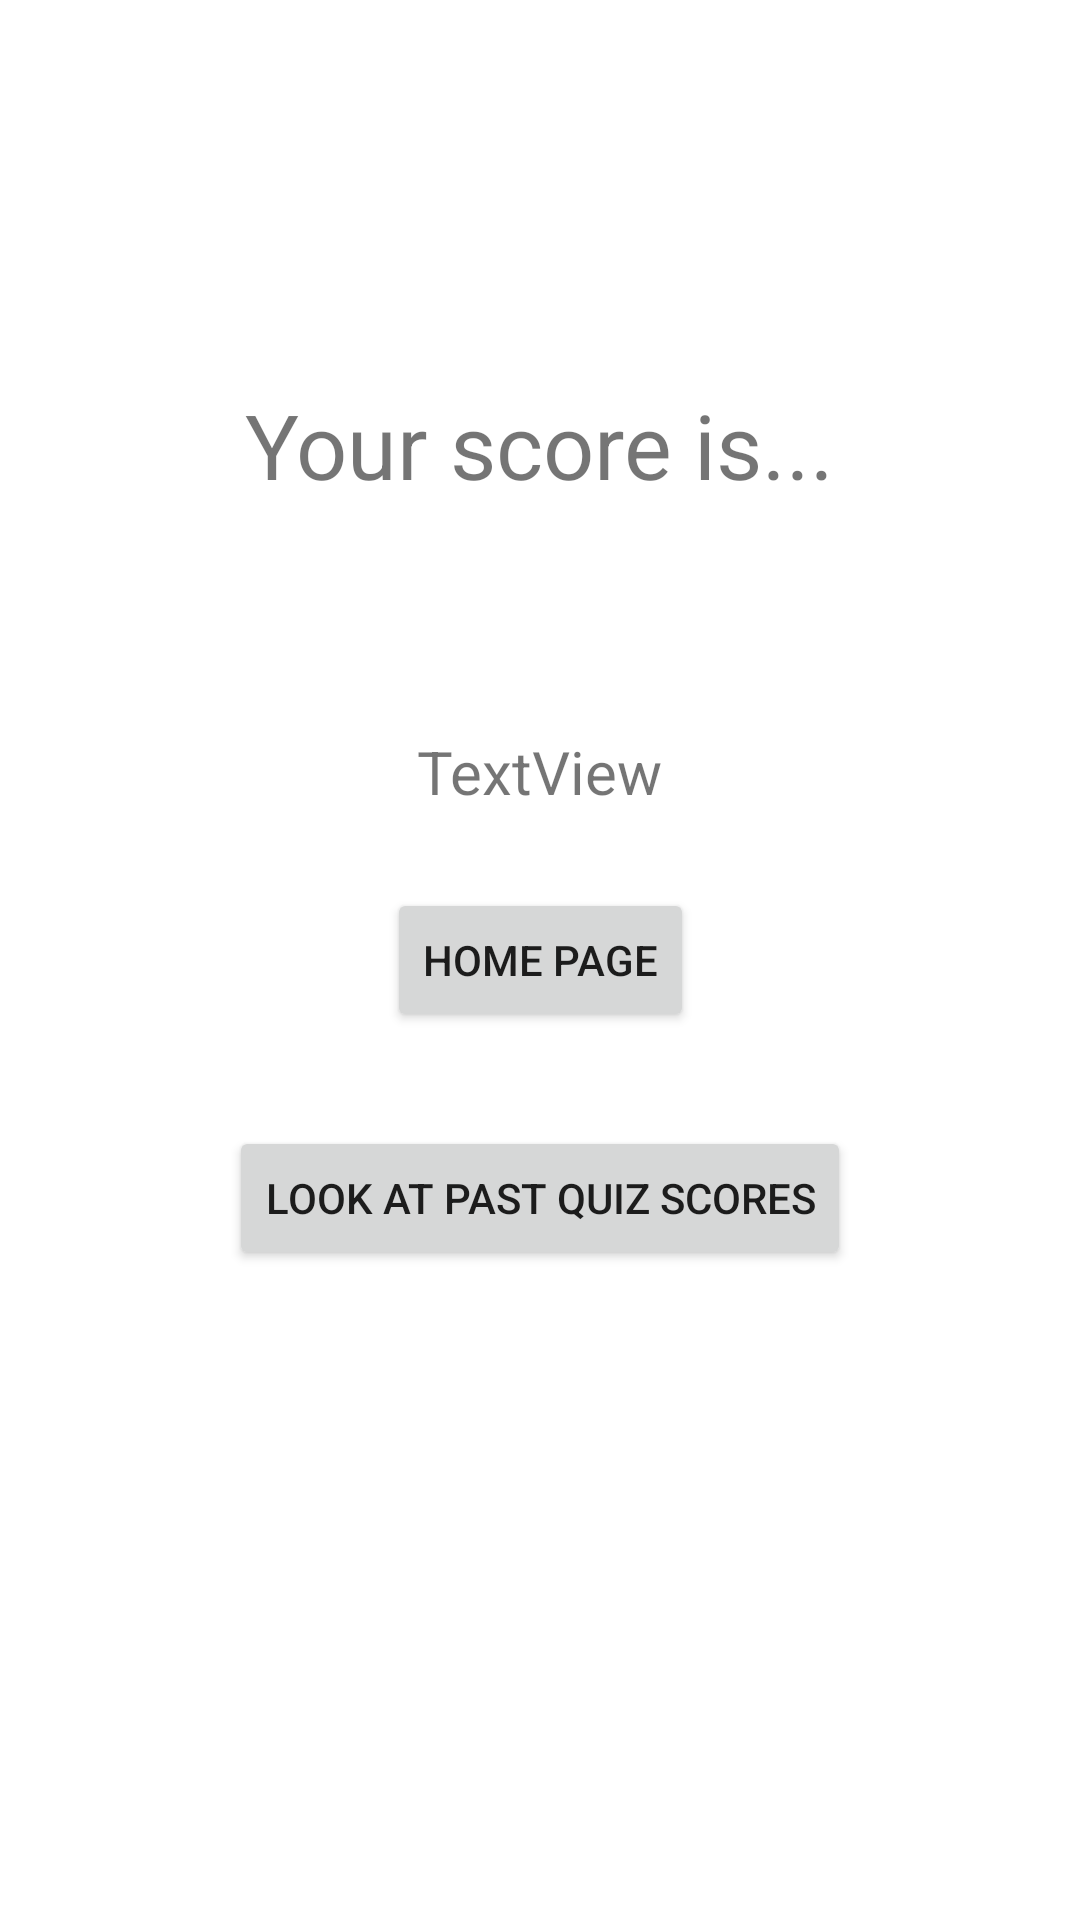

The Android layout XML behind this screen, and the referenced resources:
<!-- AndroidManifest.xml: application theme Theme.StateQuiz -->
<!-- res/layout/results.xml -->
<?xml version="1.0" encoding="utf-8"?>
<androidx.constraintlayout.widget.ConstraintLayout xmlns:android="http://schemas.android.com/apk/res/android"
    xmlns:app="http://schemas.android.com/apk/res-auto"
    xmlns:tools="http://schemas.android.com/tools"
    android:id="@+id/linearLayout2"
    android:layout_width="match_parent"
    android:layout_height="match_parent"
    android:gravity="center"
    tools:context=".results">

    <TextView
        android:id="@+id/textView3"
        android:layout_width="wrap_content"
        android:layout_height="wrap_content"
        android:padding="50dp"
        android:text="@string/resultsTitle"
        android:textSize="30sp"
        app:layout_constraintBottom_toTopOf="@+id/button"
        app:layout_constraintEnd_toEndOf="parent"
        app:layout_constraintStart_toStartOf="parent"
        app:layout_constraintTop_toTopOf="parent" />

    <TextView
        android:id="@+id/textView4"
        android:layout_width="wrap_content"
        android:layout_height="wrap_content"
        android:text="@string/quizResults"
        android:textSize="20sp"
        app:layout_constraintBottom_toTopOf="@+id/button"
        app:layout_constraintEnd_toEndOf="parent"
        app:layout_constraintStart_toStartOf="parent"
        app:layout_constraintTop_toBottomOf="@+id/textView3" />

    <Button
        android:id="@+id/button"
        android:layout_width="wrap_content"
        android:layout_height="wrap_content"
        android:text="@string/home"
        app:layout_constraintBottom_toBottomOf="parent"
        app:layout_constraintEnd_toEndOf="parent"
        app:layout_constraintStart_toStartOf="parent"
        app:layout_constraintTop_toTopOf="parent" />

    <Button
        android:id="@+id/button2"
        android:layout_width="wrap_content"
        android:layout_height="wrap_content"
        android:text="@string/resultsButton"
        app:layout_constraintBottom_toBottomOf="parent"
        app:layout_constraintEnd_toEndOf="parent"
        app:layout_constraintStart_toStartOf="parent"
        app:layout_constraintTop_toBottomOf="@+id/button"
        app:layout_constraintVertical_bias="0.126" />
</androidx.constraintlayout.widget.ConstraintLayout>
<!-- resources referenced by this layout -->
<resources>
  <string name="home">Home Page</string>
  <string name="quizResults">TextView</string>
  <string name="resultsButton">Look at past quiz scores</string>
  <string name="resultsTitle">Your score is...</string>
  <style name="Theme.StateQuiz" parent="Theme.MaterialComponents.DayNight.DarkActionBar">
          
          <item name="colorPrimary">@color/purple_500</item>
          <item name="colorPrimaryVariant">@color/purple_700</item>
          <item name="colorOnPrimary">@color/white</item>
          
          <item name="colorSecondary">@color/teal_200</item>
          <item name="colorSecondaryVariant">@color/teal_700</item>
          <item name="colorOnSecondary">@color/black</item>
          
          <item name="android:statusBarColor" tools:targetApi="l">?attr/colorPrimaryVariant</item>
          
      </style>
  <!-- not gathered from this repository: default colours our renderer supplied (Android Studio template values) -->
  <color name="purple_500">#FF6200EE</color>
  <color name="purple_700">#FF3700B3</color>
  <color name="teal_200">#FF03DAC5</color>
  <color name="teal_700">#FF018786</color>
  <color name="black">#FF000000</color>
  <color name="white">#FFFFFFFF</color>
</resources>
